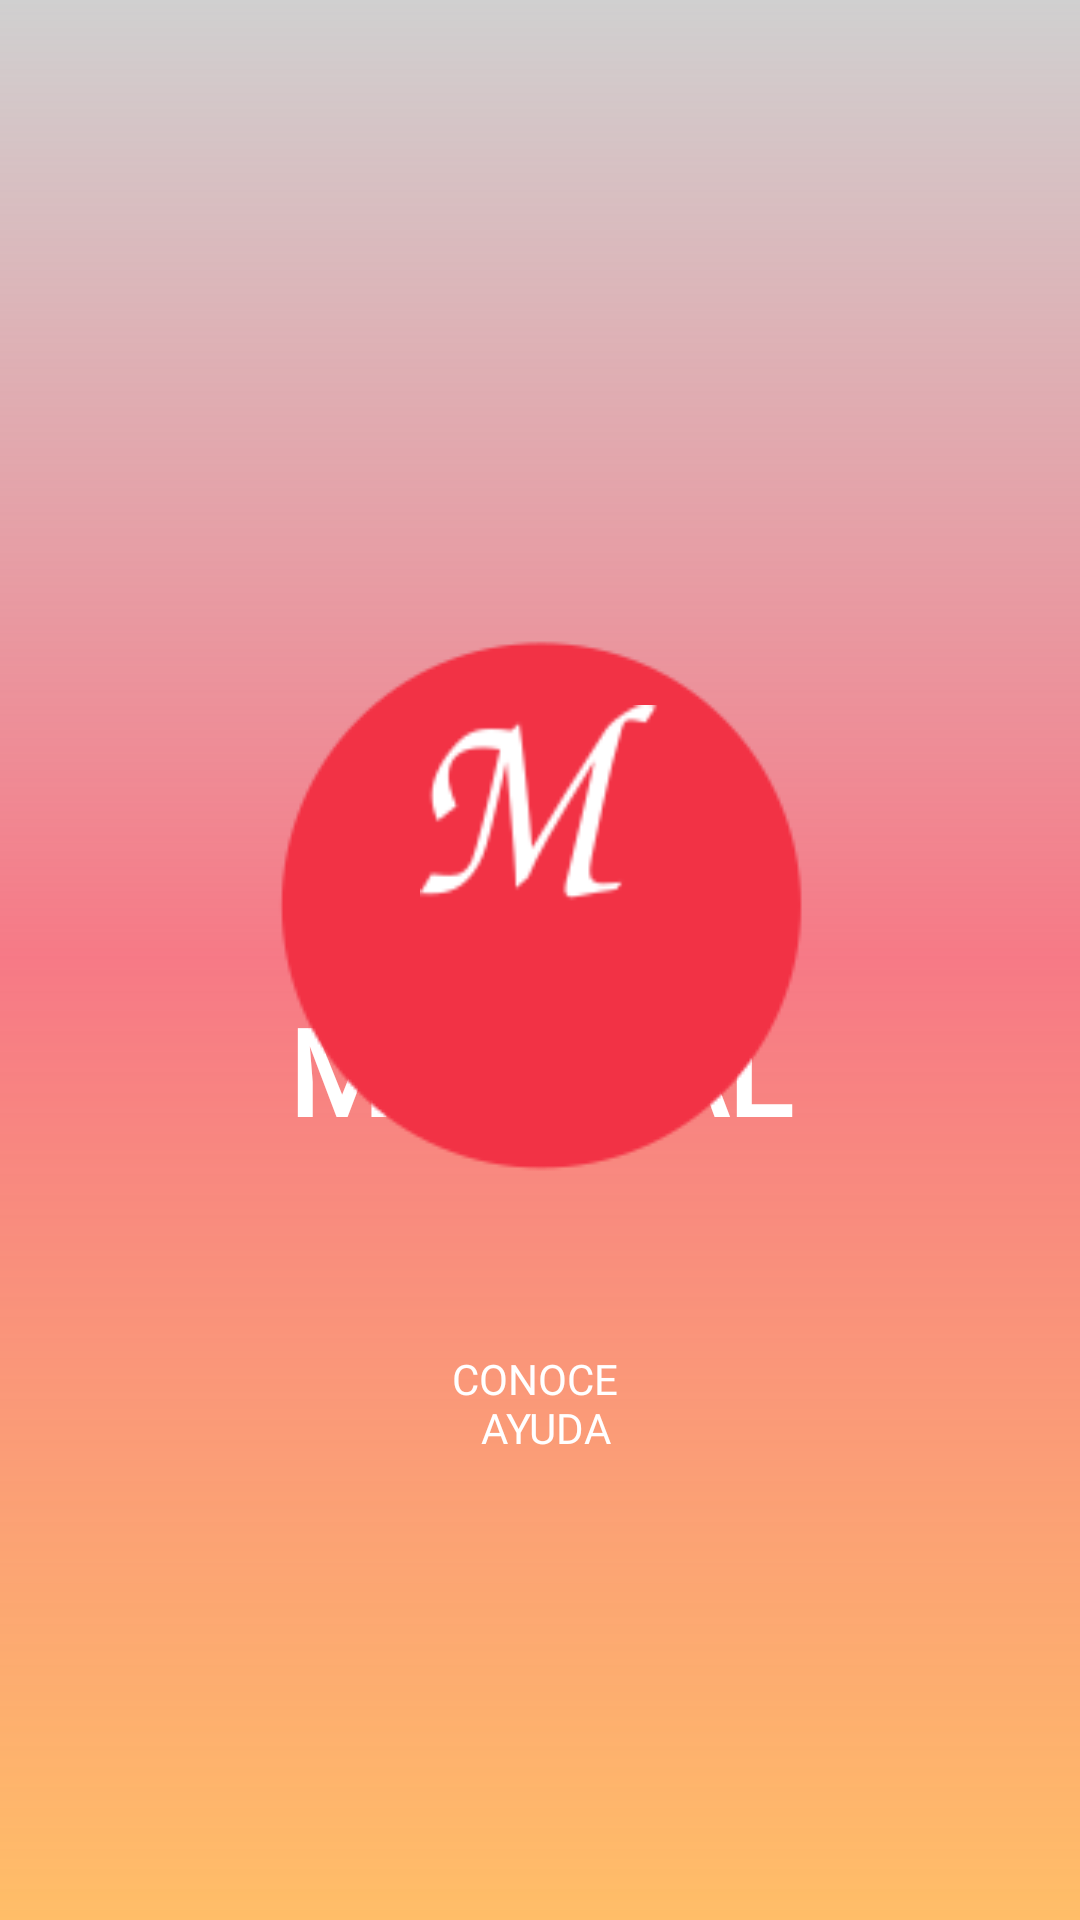

Reconstruct the res/layout file that produces this screen, plus the resources it refers to.
<!-- AndroidManifest.xml: activity theme Theme.NoActionBar -->
<!-- res/layout/activity_splash.xml -->
<?xml version="1.0" encoding="utf-8"?>
<androidx.constraintlayout.widget.ConstraintLayout xmlns:android="http://schemas.android.com/apk/res/android"
    xmlns:app="http://schemas.android.com/apk/res-auto"
    xmlns:tools="http://schemas.android.com/tools"
    android:layout_width="match_parent"
    android:layout_height="match_parent"
    tools:context=".SplashActivity">

    <ImageView
        android:id="@+id/fondo"
        android:layout_width="match_parent"
        android:layout_height="match_parent"
        android:src="@drawable/gente"
        android:scaleType="centerCrop"
        app:layout_constraintTop_toTopOf="parent"
        app:layout_constraintBottom_toBottomOf="parent"
        app:layout_constraintStart_toStartOf="parent"
        app:layout_constraintEnd_toEndOf="parent"/>

    <View
        android:layout_width="match_parent"
        android:layout_height="match_parent"
        android:background="@drawable/scrim"
        app:layout_constraintTop_toTopOf="parent"
        app:layout_constraintBottom_toBottomOf="parent"
        app:layout_constraintStart_toStartOf="parent"
        app:layout_constraintEnd_toEndOf="parent"/>

    <TextView
        android:id="@+id/mityoal"
        android:layout_width="match_parent"
        android:layout_height="wrap_content"
        android:layout_marginTop="330dp"
        android:fontFamily="@font/z003"
        android:gravity="center"
        android:shadowColor="@color/purple_500"
        android:text="@string/splash_mityoal"
        android:textColor="@color/white"
        android:textSize="40sp"
        android:textStyle="bold"
        app:layout_constraintEnd_toEndOf="parent"
        app:layout_constraintStart_toStartOf="parent"
        app:layout_constraintTop_toTopOf="parent" />

    <LinearLayout
        android:id="@+id/lnSplash"
        android:layout_width="match_parent"
        android:layout_height="wrap_content"
        app:layout_constraintTop_toTopOf="parent"
        app:layout_constraintStart_toStartOf="parent"
        android:layout_marginTop="200dp"
        android:orientation="vertical">

        <ImageView
            android:id="@+id/imgSplash"
            android:layout_width="match_parent"
            android:layout_height="match_parent"
            android:src="@drawable/logo_sin_letras"
            app:layout_constraintTop_toTopOf="parent"
            android:scaleType="center"
            app:tint="@color/colorPrimario" />

        <TextView
            android:id="@+id/conoceAyuda"
            android:layout_width="match_parent"
            android:layout_height="wrap_content"
            android:layout_marginTop="50dp"
            android:text="@string/tv_splash"
            app:layout_constraintTop_toBottomOf="@id/imgSplash"
            android:textColor="@color/white"
            android:fontFamily="@font/z003"
            android:gravity="center"/>

    </LinearLayout>

    <ImageView
        android:id="@+id/imgLetras"
        android:layout_width="100dp"
        android:layout_height="74dp"
        android:layout_marginStart="20dp"
        android:layout_marginLeft="20dp"
        android:layout_marginTop="35dp"
        android:scaleType="fitXY"
        android:src="@drawable/logo_solo_letras"
        app:layout_constraintEnd_toEndOf="parent"
        app:layout_constraintStart_toStartOf="parent"
        app:layout_constraintTop_toTopOf="@id/lnSplash" />

</androidx.constraintlayout.widget.ConstraintLayout>
<!-- resources referenced by this layout -->
<resources>
  <color name="colorPrimario">#F23245</color>
  <color name="purple_500">#FF6200EE</color>
  <color name="white">#FFFFFFFF</color>
  <!-- drawable logo_sin_letras: png bitmap (drawable-v24, 3389 bytes) -->
  <!-- drawable logo_solo_letras: png bitmap (drawable-hdpi, 2177 bytes) -->
  <!-- drawable scrim (drawable) -->
  <?xml version="1.0" encoding="utf-8"?>
  <shape xmlns:android="http://schemas.android.com/apk/res/android">
  
      <gradient
          android:angle="-90"
          android:startColor="#2F000000"
          android:centerColor="#A6F23245"
          android:endColor="#D5FFB14A"
          android:type="linear"/>
  
  </shape>
  <string name="splash_mityoal">MITYOAL</string>
  <string name="tv_splash">CONOCE \n AYUDA</string>
  <style name="Theme.NoActionBar" parent="Theme.MaterialComponents.DayNight.NoActionBar">
  
          <item name="colorPrimary">@color/colorPrimario</item>
          <item name="colorPrimaryVariant">@color/colorPrimario</item>
          <item name="colorOnPrimary">@color/white</item>
          
      </style>
</resources>
